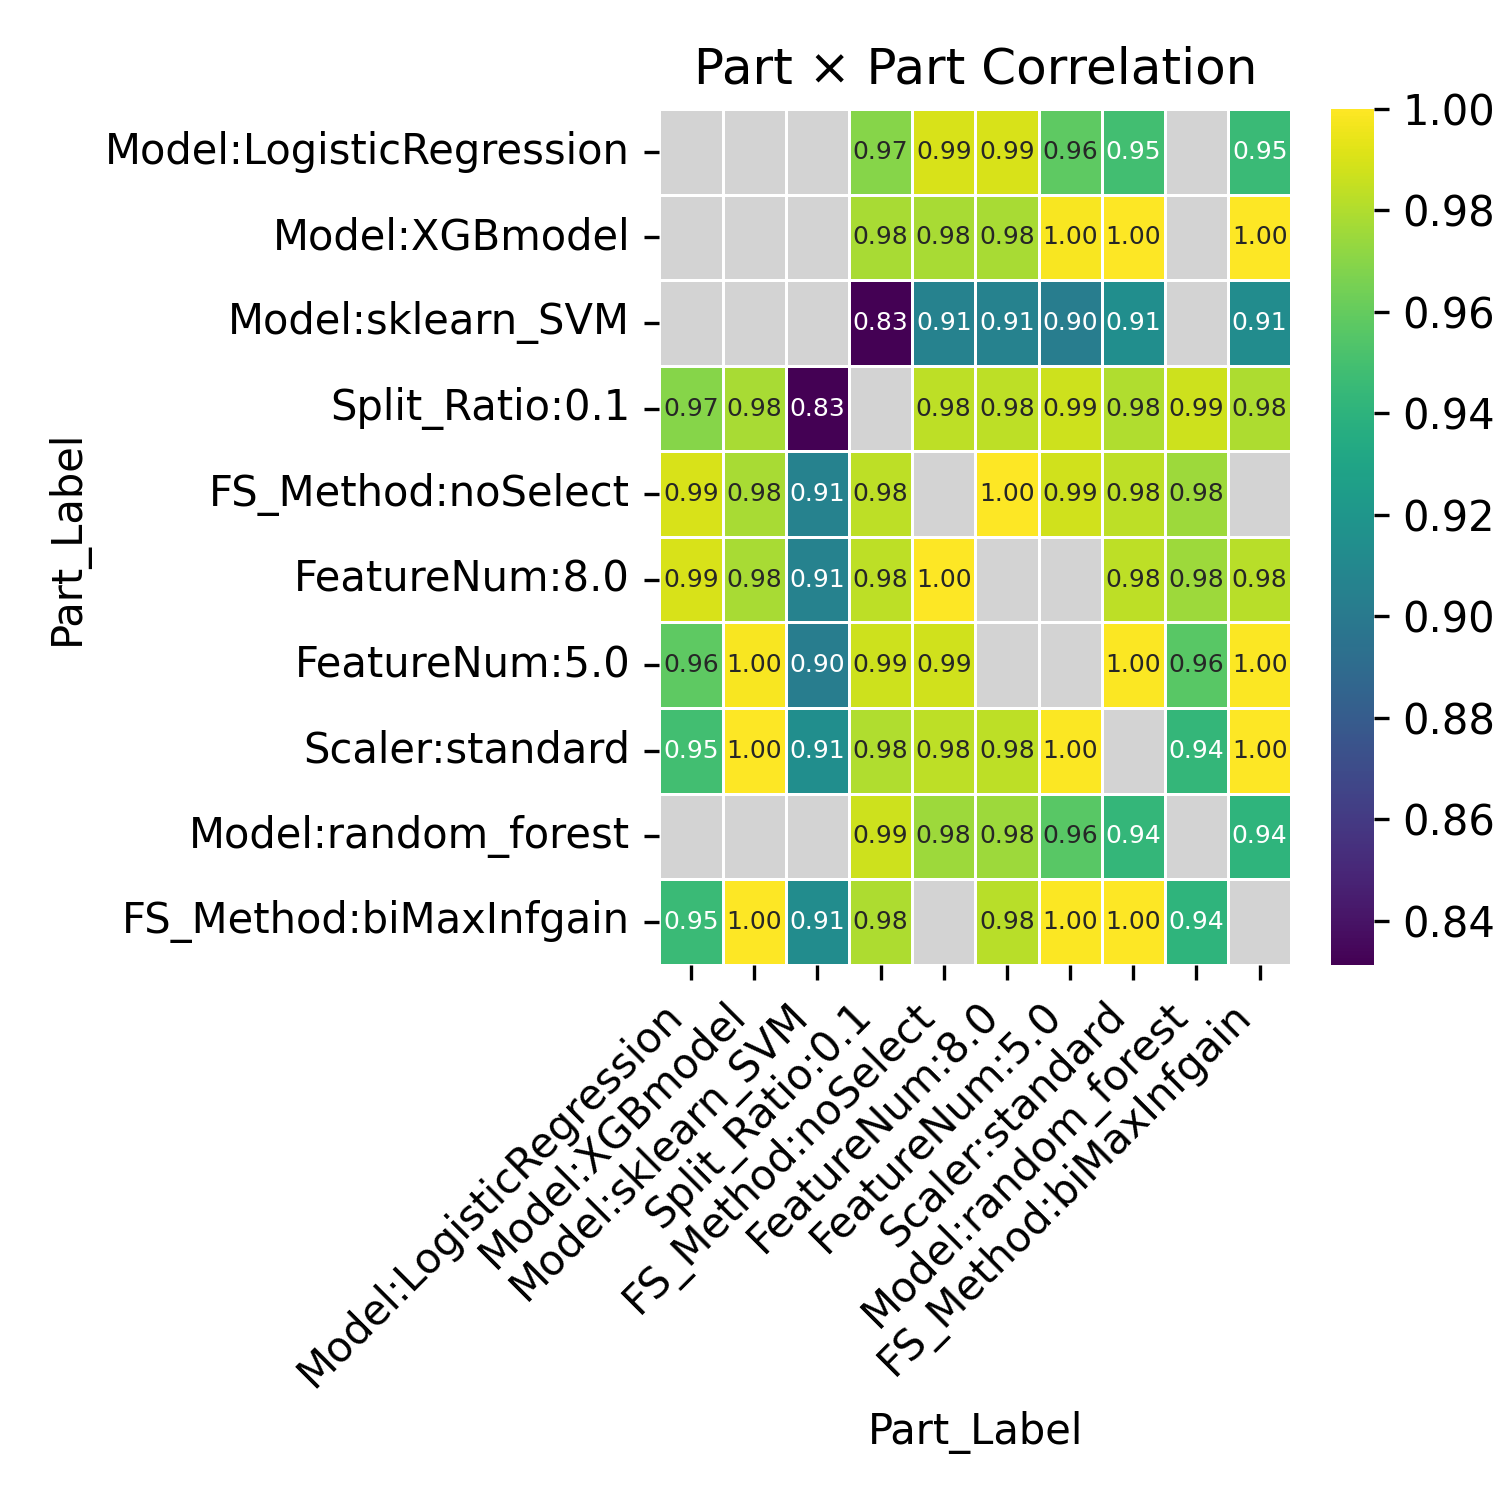

Data behind this chart, as committed beside it:
Part_Label, Model:LogisticRegression, Model:XGBmodel, Model:sklearn_SVM, Split_Ratio:0.1, FS_Method:noSelect, FeatureNum:8.0, FeatureNum:5.0, Scaler:standard, Model:random_forest, FS_Method:biMaxInfgain
Model:LogisticRegression, , , , 0.9692, 0.99, 0.99, 0.958, 0.9489, , 0.9458
Model:XGBmodel, , , , 0.9781, 0.9777, 0.9777, 0.9981, 0.9995, , 0.9998
Model:sklearn_SVM, , , , 0.8314, 0.9052, 0.9052, 0.9019, 0.9137, , 0.9128
Split_Ratio:0.1, 0.9692, 0.9781, 0.8314, , 0.9833, 0.9833, 0.9871, 0.9798, 0.9868, 0.9789
FS_Method:noSelect, 0.99, 0.9777, 0.9052, 0.9833, , 1.0, 0.9879, 0.9835, 0.9752, 
FeatureNum:8.0, 0.99, 0.9777, 0.9052, 0.9833, 1.0, , , 0.9835, 0.9752, 0.9817
FeatureNum:5.0, 0.958, 0.9981, 0.9019, 0.9871, 0.9879, , , 0.9991, 0.956, 0.9989
Scaler:standard, 0.9489, 0.9995, 0.9137, 0.9798, 0.9835, 0.9835, 0.9991, , 0.9432, 0.9999
Model:random_forest, , , , 0.9868, 0.9752, 0.9752, 0.956, 0.9432, , 0.9409
FS_Method:biMaxInfgain, 0.9458, 0.9998, 0.9128, 0.9789, , 0.9817, 0.9989, 0.9999, 0.9409, 
